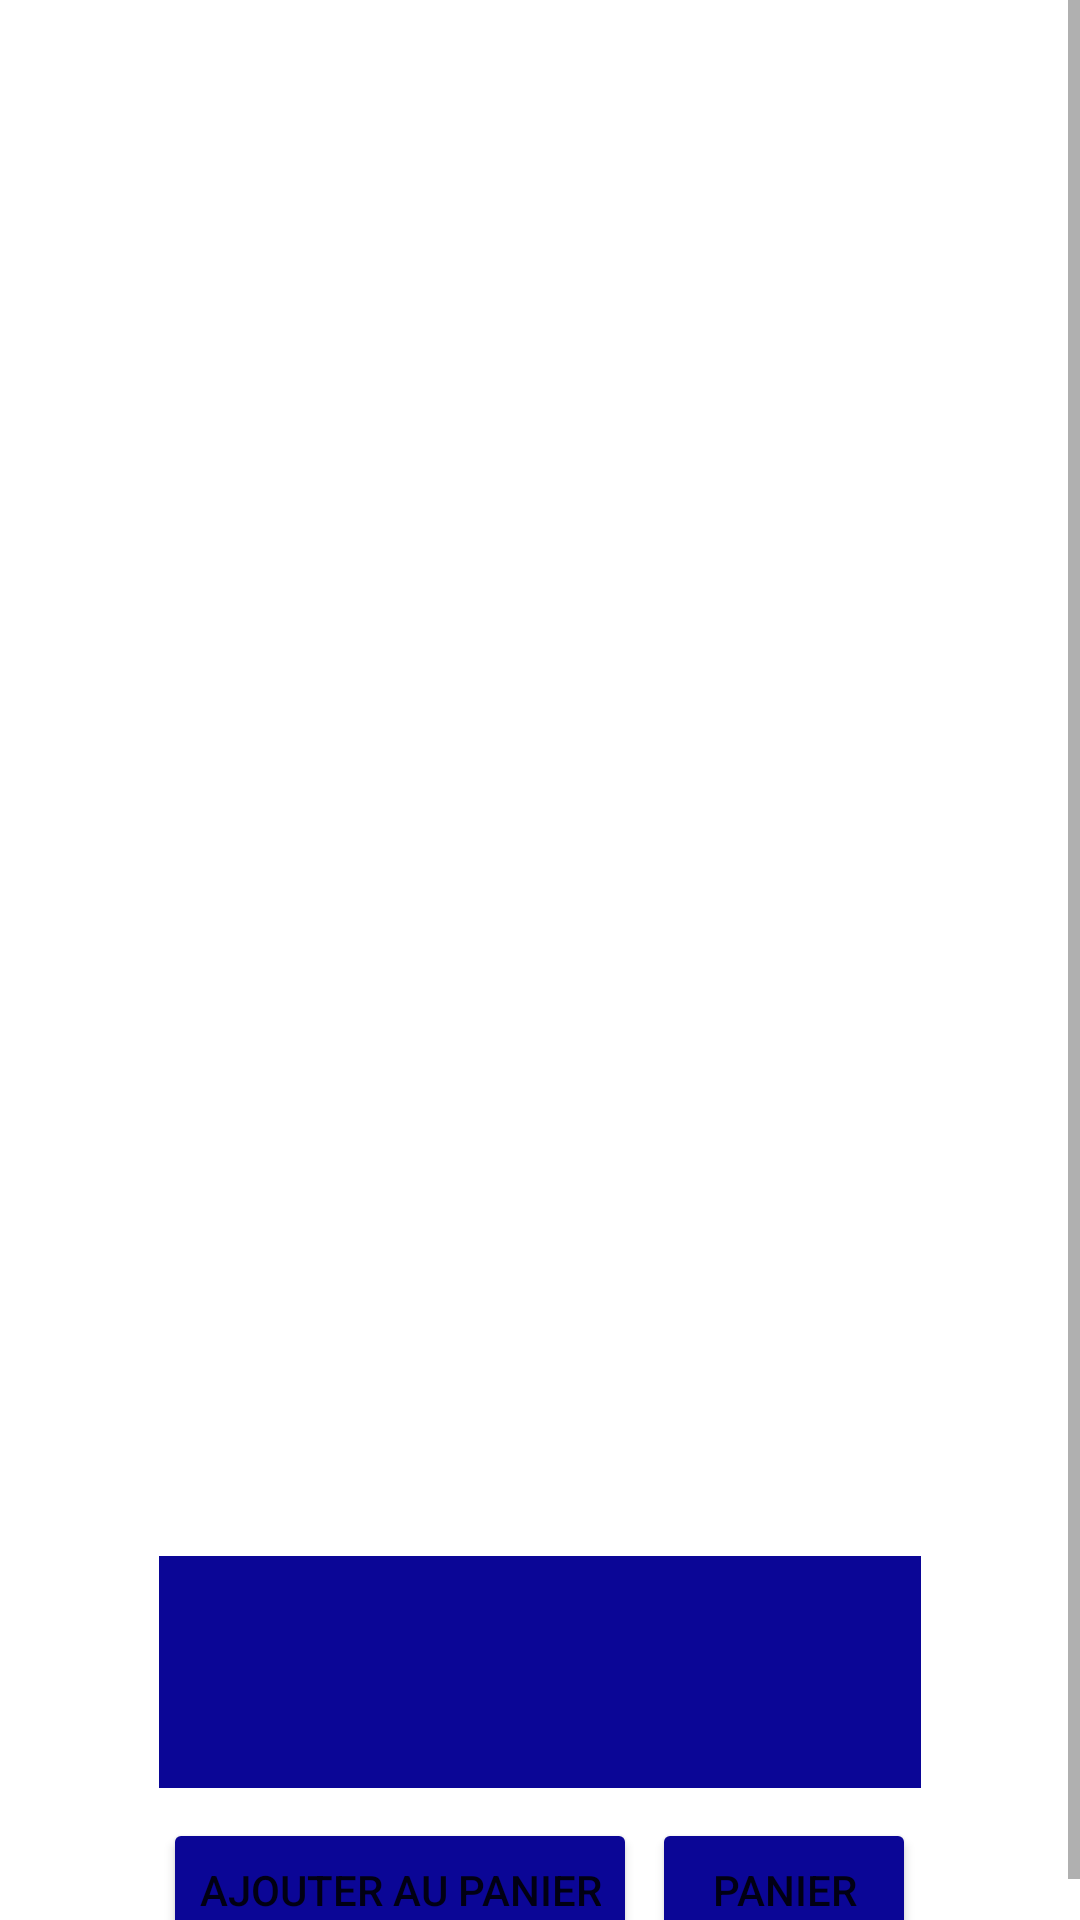

Write the Android layout XML for this screen, with the resource values it uses.
<!-- AndroidManifest.xml: application theme Theme.Figurines -->
<!-- res/layout/description_layout.xml -->
<?xml version="1.0" encoding="utf-8"?>
<ScrollView xmlns:android="http://schemas.android.com/apk/res/android"
    xmlns:app="http://schemas.android.com/apk/res-auto"
    xmlns:tools="http://schemas.android.com/tools"
    android:layout_width="match_parent"
    android:layout_height="match_parent"
    android:orientation="vertical"
    tools:context=".SecondActivity"
    android:background="@drawable/_04f07633eb56cd02950cc3e23c08d5b">

    <LinearLayout
        android:orientation="vertical"
        android:layout_width="match_parent"
        android:layout_height="wrap_content">
    <TextView
        android:id="@+id/name"
        android:textStyle="bold"
        android:layout_width="match_parent"
        android:layout_height="wrap_content"
        android:text="Character"
        android:textSize="25dp"
        android:gravity="center"
        android:layout_marginBottom="10dp"
        android:layout_marginTop="10dp"
        android:textColor="@color/white"/>

        <androidx.viewpager.widget.ViewPager
            android:id="@+id/view_pager"
            android:layout_width="305dp"
            android:layout_height="450dp"
            android:layout_marginStart="54dp"
            />

        <LinearLayout
            android:orientation="vertical"
            android:layout_width="match_parent"
            android:layout_height="match_parent"
            android:layout_gravity="center"
            android:layout_marginTop="15dp"
            android:layout_marginLeft="53dp"
            android:layout_marginRight="53dp"
            android:background="@color/blue"
            >

        <TextView
            android:id="@+id/prix"
            android:layout_width="wrap_content"
            android:layout_height="wrap_content"
            app:layout_constraintTop_toTopOf="parent"
            app:layout_constraintLeft_toLeftOf="parent"
            app:layout_constraintRight_toRightOf="parent"
            android:layout_marginTop="15dp"
            android:textSize="20dp"
            android:layout_gravity="center"
            android:textColor="@color/white"
            />

        <TextView
            android:id="@+id/description"
            android:layout_width="wrap_content"
            android:layout_height="wrap_content"
            app:layout_constraintTop_toTopOf="parent"
            app:layout_constraintLeft_toLeftOf="parent"
            app:layout_constraintRight_toRightOf="parent"
            android:layout_marginTop="15dp"
            android:layout_gravity="center"
            android:textSize="15dp"
            android:textColor="@color/white"
            />
        </LinearLayout>

        <LinearLayout
            android:layout_width="match_parent"
            android:layout_height="wrap_content"
            app:layout_constraintBottom_toBottomOf="parent"
            android:orientation="horizontal"
            android:gravity="center"
            android:layout_marginTop="10dp"
            >

            <Button
                android:id="@+id/ajout"
                android:layout_width="wrap_content"
                android:layout_height="wrap_content"
                android:text="ajouter au panier"
                android:backgroundTint="@color/blue"
                />
            <Button
                android:id="@+id/panier"
                android:layout_width="wrap_content"
                android:layout_height="wrap_content"
                android:text="panier"
                android:layout_marginStart="5dp"
                android:backgroundTint="@color/blue"
                />
        </LinearLayout>

    </LinearLayout>

</ScrollView>
<!-- resources referenced by this layout -->
<resources>
  <color name="blue">#0B0696</color>
  <color name="white">#FFFFFFFF</color>
  <style name="Theme.Figurines" parent="Theme.MaterialComponents.DayNight.NoActionBar">
          
          <item name="colorPrimary">@color/purple_500</item>
          <item name="colorPrimaryVariant">@color/purple_700</item>
          <item name="colorOnPrimary">@color/white</item>
          
          <item name="colorSecondary">@color/teal_200</item>
          <item name="colorSecondaryVariant">@color/teal_700</item>
          <item name="colorOnSecondary">@color/black</item>
          
          <item name="android:statusBarColor">?attr/colorPrimaryVariant</item>
          
      </style>
  <color name="purple_500">#FF6200EE</color>
  <color name="purple_700">#FF3700B3</color>
  <color name="teal_200">#FF03DAC5</color>
  <color name="teal_700">#FF018786</color>
  <color name="black">#FF000000</color>
</resources>
